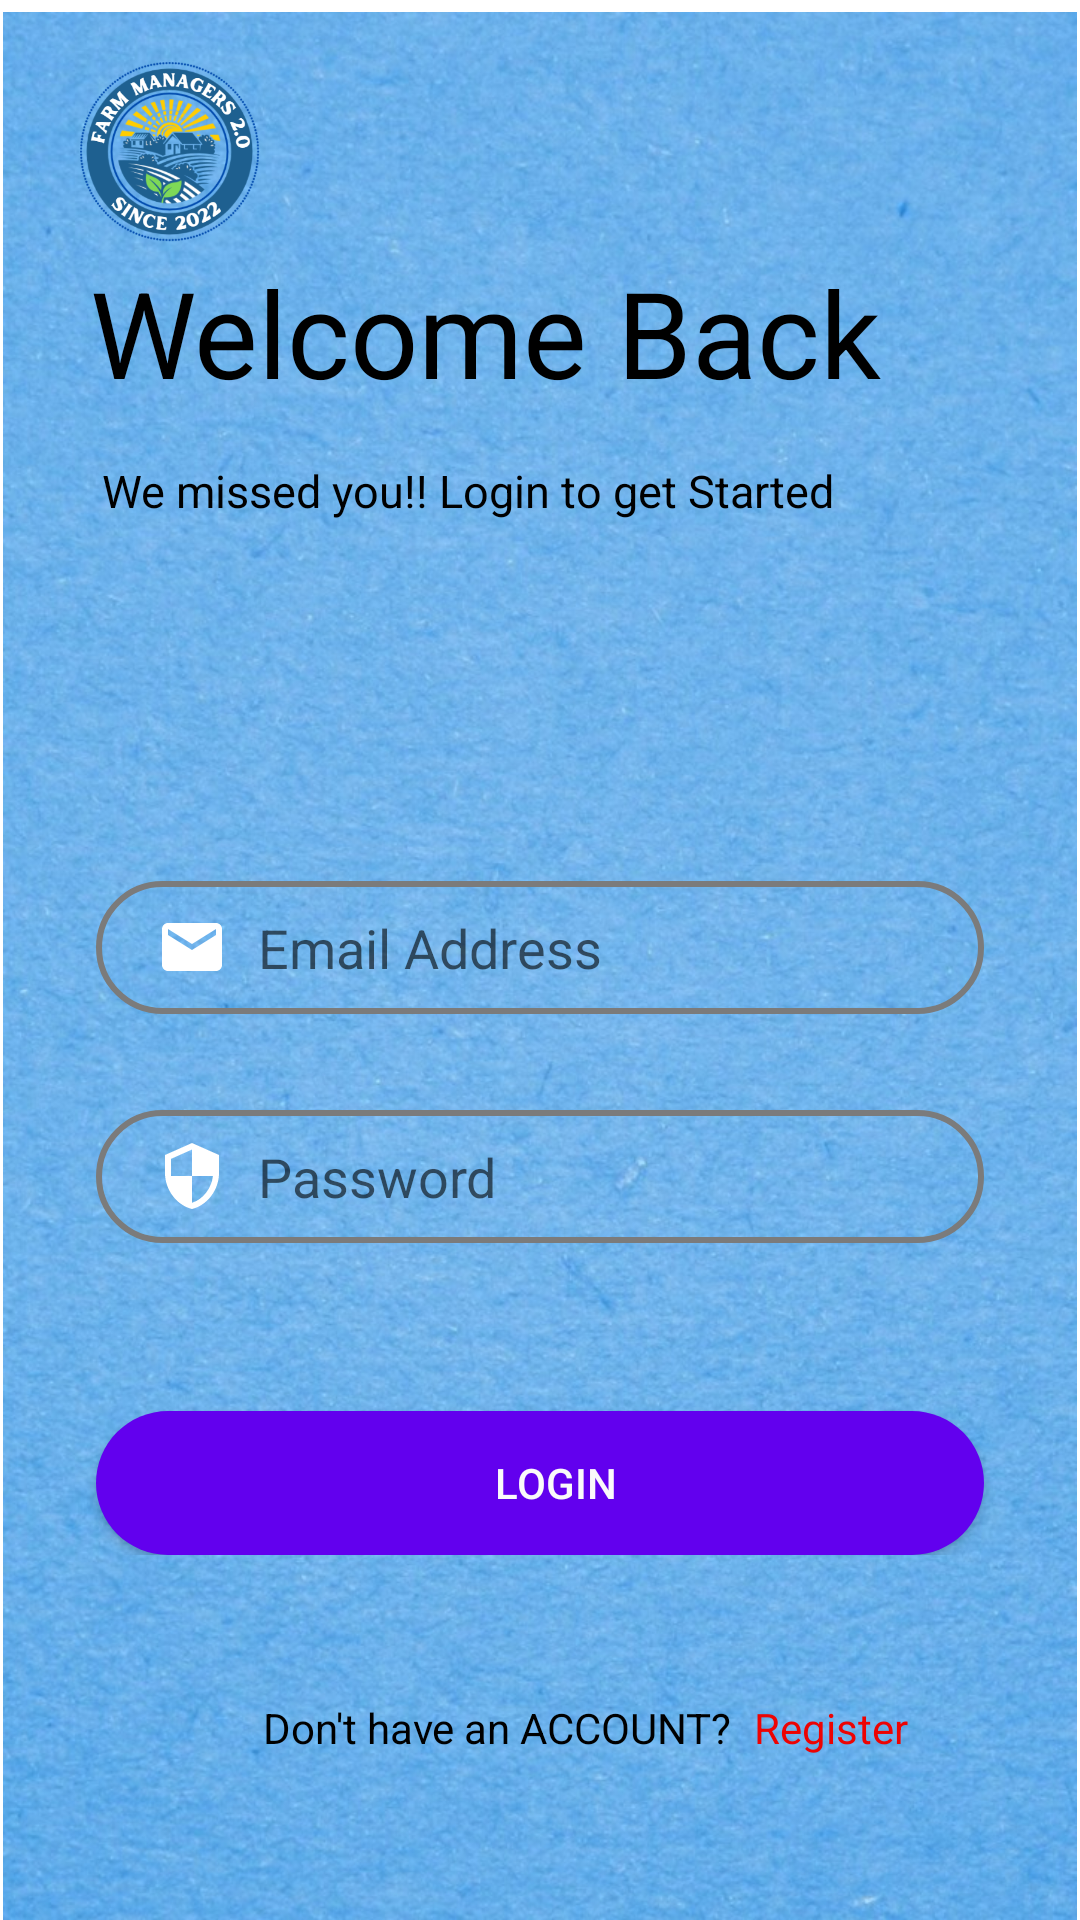

Write the Android layout XML for this screen, with the resource values it uses.
<!-- AndroidManifest.xml: application theme Theme.FM2 -->
<!-- res/layout/activity_login.xml -->
<?xml version="1.0" encoding="utf-8"?>
<androidx.constraintlayout.widget.ConstraintLayout
    xmlns:android="http://schemas.android.com/apk/res/android"
    xmlns:tools="http://schemas.android.com/tools"
    xmlns:app="http://schemas.android.com/apk/res-auto"
    android:layout_width="match_parent"
    android:layout_height="match_parent"
    tools:context=".LoginActivity">
    <ImageView
        android:id="@+id/bgimglogin"
        android:layout_width="match_parent"
        android:layout_height="match_parent"
        android:layout_marginTop="4dp"
        app:layout_constraintEnd_toEndOf="parent"
        app:layout_constraintHorizontal_bias="0.343"
        app:layout_constraintStart_toStartOf="parent"
        app:layout_constraintTop_toTopOf="parent"
        app:srcCompat="@drawable/bgapp" />

    <ImageView
        android:id="@+id/imageView"
        android:layout_width="match_parent"
        android:layout_height="match_parent"
        android:alpha="0.3"

        app:layout_constraintBottom_toBottomOf="parent"
        app:layout_constraintEnd_toEndOf="parent"
        app:layout_constraintStart_toStartOf="parent"
        app:layout_constraintTop_toTopOf="parent" />

    <TextView
        android:id="@+id/loginHeaderText"
        android:layout_width="wrap_content"
        android:layout_height="wrap_content"
        android:layout_marginStart="30dp"
        android:layout_marginLeft="30dp"
        android:layout_marginTop="84dp"

        android:text="Welcome Back "
        android:textColor="@color/black"
        android:textSize="40sp"
        app:layout_constraintStart_toStartOf="parent"
        app:layout_constraintTop_toTopOf="parent" />

    <TextView
        android:id="@+id/loginText"
        android:layout_width="wrap_content"
        android:layout_height="wrap_content"
        android:layout_marginStart="34dp"
        android:layout_marginLeft="34dp"
        android:layout_marginTop="16dp"

        android:text="We missed you!! Login to get Started"
        android:textColor="@color/black"
        android:textSize="15sp"
        app:layout_constraintStart_toStartOf="parent"
        app:layout_constraintTop_toBottomOf="@+id/loginHeaderText" />


    <LinearLayout
        android:id="@+id/loginInputsLayout"
        android:layout_width="match_parent"
        android:layout_height="wrap_content"
        android:layout_marginTop="64dp"
        android:orientation="vertical"
        app:layout_constraintEnd_toEndOf="parent"
        app:layout_constraintHorizontal_bias="0.0"
        app:layout_constraintStart_toStartOf="parent"
        app:layout_constraintTop_toBottomOf="@+id/loginText">

        <EditText
            android:id="@+id/emailEditText"
            android:layout_width="match_parent"
            android:layout_height="wrap_content"
            android:layout_marginStart="32dp"
            android:layout_marginTop="56dp"
            android:layout_marginEnd="32dp"
            android:background="@drawable/input_bg"
            android:drawableStart="@drawable/ic_email"
            android:drawableLeft="@drawable/ic_email"
            android:drawablePadding="10dp"
            android:hint="Email Address"
            android:inputType="textEmailAddress"
            android:paddingStart="20dp"
            android:paddingLeft="20dp"
            android:paddingTop="10dp"
            android:paddingEnd="10dp"
            android:paddingRight="10dp"
            android:paddingBottom="10dp"
            android:textColor="@color/black" />

        <EditText
            android:id="@+id/passwordEditText"
            android:layout_width="match_parent"
            android:layout_height="wrap_content"
            android:layout_marginStart="32dp"
            android:layout_marginTop="32dp"
            android:layout_marginEnd="32dp"
            android:background="@drawable/input_bg"
            android:drawableStart="@drawable/ic_security"
            android:drawableLeft="@drawable/ic_security"
            android:drawablePadding="10dp"
            android:hint="Password"
            android:inputType="textPassword"
            android:paddingStart="20dp"
            android:paddingLeft="20dp"
            android:paddingTop="10dp"
            android:paddingEnd="10dp"
            android:paddingRight="10dp"
            android:paddingBottom="10dp"
            android:textColor="@color/black" />

        <Button
            android:id="@+id/login2"
            android:layout_width="match_parent"
            android:layout_height="wrap_content"
            android:layout_marginStart="32dp"
            android:layout_marginTop="56dp"
            android:layout_marginEnd="32dp"
            android:background="@drawable/btn_bg"
            android:paddingStart="20dp"
            android:paddingLeft="20dp"
            android:paddingTop="10dp"
            android:paddingEnd="10dp"
            android:paddingRight="10dp"
            android:paddingBottom="10dp"
            android:text="Login"
            android:textColor="@color/colorNoteSubtitleText" />

    </LinearLayout>

    <TextView
        android:id="@+id/textView"
        android:layout_width="wrap_content"
        android:layout_height="wrap_content"
        android:layout_marginTop="48dp"
        android:layout_marginEnd="25dp"
        android:layout_marginRight="25dp"

        android:text="Don't have an ACCOUNT? "
        android:textColor="@color/black"
        app:layout_constraintEnd_toEndOf="@id/loginInputsLayout"
        app:layout_constraintStart_toStartOf="parent"
        app:layout_constraintTop_toBottomOf="@+id/loginInputsLayout" />

    <TextView
        android:id="@+id/clickRegister"
        android:layout_width="wrap_content"
        android:layout_height="wrap_content"
        android:layout_marginStart="4dp"
        android:layout_marginTop="48dp"
        android:text="Register"
        android:textColor="#ED0303"
        app:layout_constraintStart_toEndOf="@+id/textView"
        app:layout_constraintTop_toBottomOf="@+id/loginInputsLayout" />

    <ProgressBar
        android:id="@+id/loginProgressBar"
        style="?android:attr/progressBarStyleHorizontal"
        android:layout_width="0dp"
        android:layout_height="wrap_content"
        android:layout_marginTop="2dp"
        android:indeterminate="true"
        android:indeterminateTint="@color/yellow_brown"
        android:visibility="invisible"
        app:layout_constraintEnd_toEndOf="parent"
        app:layout_constraintStart_toStartOf="parent"
        app:layout_constraintTop_toTopOf="parent" />

    <ImageView
        android:id="@+id/imageView3"
        android:layout_width="105dp"
        android:layout_height="101dp"
        app:layout_constraintEnd_toEndOf="parent"
        app:layout_constraintHorizontal_bias="0.016"
        app:layout_constraintStart_toStartOf="parent"
        app:layout_constraintTop_toTopOf="parent"
        app:srcCompat="@drawable/logo" />


</androidx.constraintlayout.widget.ConstraintLayout>
<!-- resources referenced by this layout -->
<resources>
  <color name="black">#FF000000</color>
  <color name="colorNoteSubtitleText">#FAFAFA</color>
  <color name="yellow_brown" />
  <!-- drawable bgapp: jpeg bitmap (drawable, 207684 bytes) -->
  <!-- drawable btn_bg (drawable) -->
  <?xml version="1.0" encoding="utf-8"?>
  <shape xmlns:android="http://schemas.android.com/apk/res/android">
      <solid android:color="@color/purple_500"/>
      <corners android:radius="70dp"/>
  
  </shape>
  <!-- drawable ic_email (drawable) -->
  <vector xmlns:android="http://schemas.android.com/apk/res/android"
      android:width="24dp"
      android:height="24dp"
      android:viewportWidth="24"
      android:viewportHeight="24"
      >
      <path
          android:fillColor="@android:color/white"
          android:pathData="M20,4L4,4c-1.1,0 -1.99,0.9 -1.99,2L2,18c0,1.1 0.9,2 2,2h16c1.1,0 2,-0.9 2,-2L22,6c0,-1.1 -0.9,-2 -2,-2zM20,8l-8,5 -8,-5L4,6l8,5 8,-5v2z"/>
  </vector>
  <!-- drawable ic_security (drawable) -->
  <vector xmlns:android="http://schemas.android.com/apk/res/android"
      android:width="24dp"
      android:height="24dp"
      android:viewportWidth="24"
      android:viewportHeight="24"
      >
      <path
          android:fillColor="@android:color/white"
          android:pathData="M12,1L3,5v6c0,5.55 3.84,10.74 9,12 5.16,-1.26 9,-6.45 9,-12L21,5l-9,-4zM12,11.99h7c-0.53,4.12 -3.28,7.79 -7,8.94L12,12L5,12L5,6.3l7,-3.11v8.8z"/>
  </vector>
  <!-- drawable input_bg (drawable) -->
  <?xml version="1.0" encoding="utf-8"?>
  <shape xmlns:android="http://schemas.android.com/apk/res/android">
      <stroke android:color="@color/colorTextHint"
          android:width="2dp"/>
      <corners android:radius="70dp"/>
  
  </shape>
  <!-- drawable logo: png bitmap (drawable, 108180 bytes) -->
  <style name="Theme.FM2" parent="Theme.MaterialComponents.DayNight.DarkActionBar">
          
          <item name="colorPrimary">@color/purple_500</item>
          <item name="colorPrimaryVariant">@color/purple_700</item>
          <item name="colorOnPrimary">@color/white</item>
          
          <item name="colorSecondary">@color/teal_200</item>
          <item name="colorSecondaryVariant">@color/teal_700</item>
          <item name="colorOnSecondary">@color/black</item>
          
          <item name="android:statusBarColor" tools:targetApi="l">?attr/colorPrimaryVariant</item>
          
      </style>
  <color name="purple_500">#FF6200EE</color>
  <color name="colorTextHint">#7B7B7B</color>
  <color name="purple_700">#FF3700B3</color>
  <color name="white">#FFFFFFFF</color>
  <color name="teal_200">#FF03DAC5</color>
  <color name="teal_700">#FF018786</color>
</resources>
